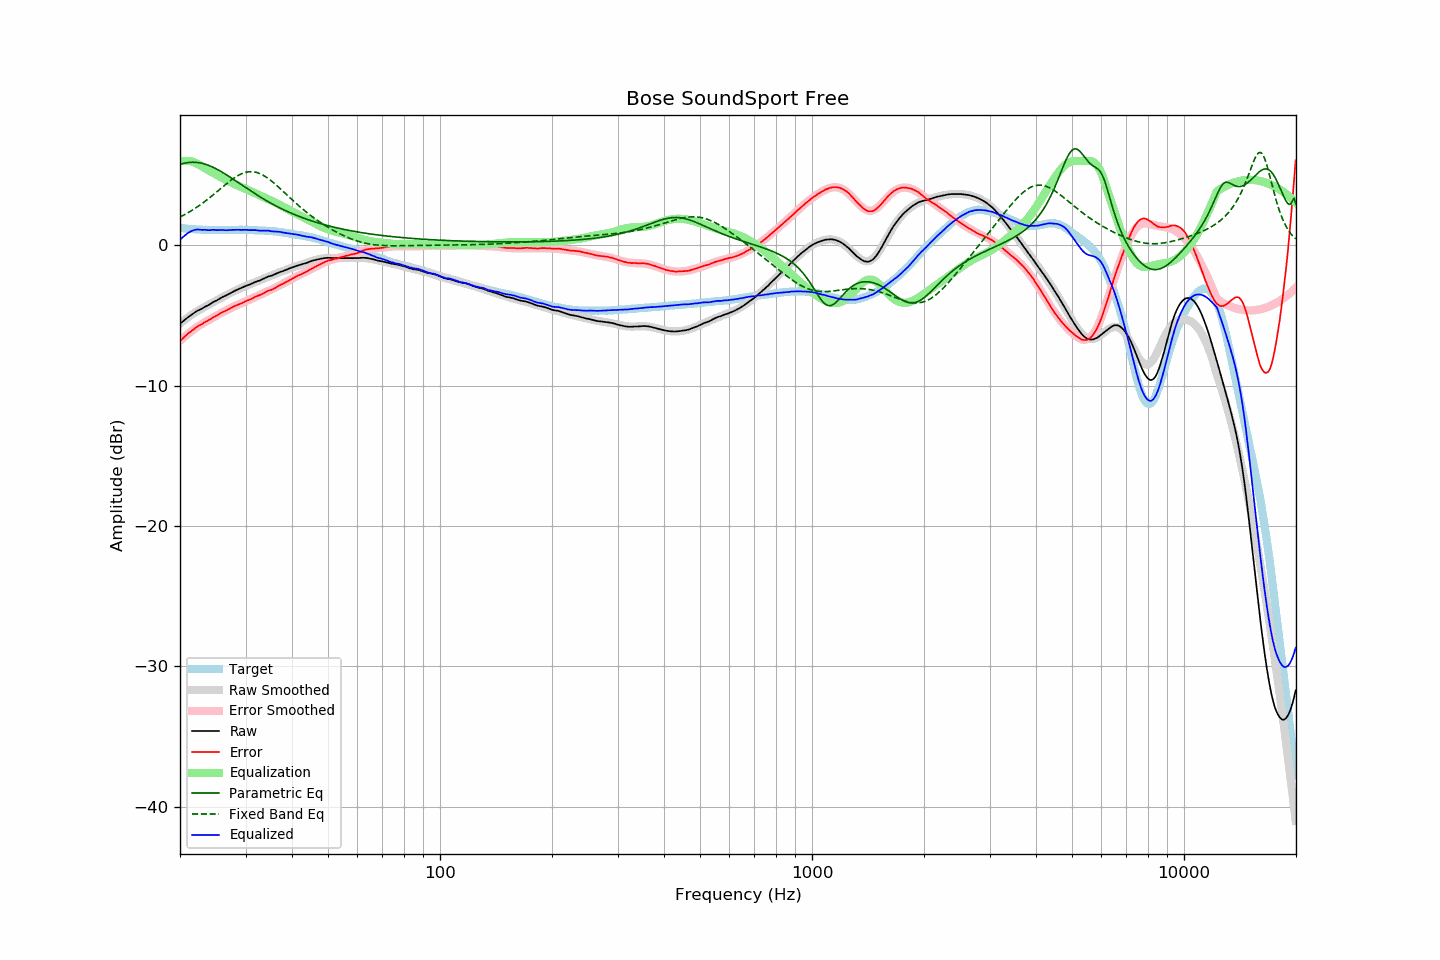

The data file committed next to this chart (first rows):
frequency, raw, error, smoothed, error_smoothed, equalization, parametric_eq, fixed_band_eq, equalized_raw, equalized_smoothed, target
20.00, -5.60, -6.83, -5.58, -6.81, 6.00, 5.75, 2.00, 0.40, 0.42, 1.22
20.20, -5.50, -6.71, -5.49, -6.70, 6.00, 5.79, 2.06, 0.50, 0.51, 1.21
20.40, -5.41, -6.61, -5.40, -6.60, 6.00, 5.82, 2.12, 0.59, 0.60, 1.20
20.61, -5.31, -6.51, -5.31, -6.50, 6.00, 5.84, 2.18, 0.69, 0.69, 1.19
20.81, -5.22, -6.39, -5.23, -6.41, 6.00, 5.87, 2.25, 0.78, 0.77, 1.17
21.02, -5.13, -6.29, -5.14, -6.31, 6.00, 5.88, 2.31, 0.87, 0.86, 1.16
21.23, -5.05, -6.20, -5.06, -6.22, 5.99, 5.89, 2.38, 0.94, 0.93, 1.15
21.44, -4.97, -6.13, -4.98, -6.13, 5.97, 5.90, 2.45, 1.00, 0.99, 1.16
21.66, -4.89, -6.03, -4.90, -6.04, 5.93, 5.90, 2.52, 1.04, 1.03, 1.14
21.87, -4.81, -5.95, -4.83, -5.96, 5.89, 5.90, 2.59, 1.08, 1.06, 1.14
22.09, -4.73, -5.85, -4.75, -5.88, 5.84, 5.90, 2.67, 1.11, 1.08, 1.12
22.31, -4.66, -5.78, -4.68, -5.80, 5.78, 5.88, 2.74, 1.12, 1.10, 1.12
22.54, -4.61, -5.72, -4.61, -5.72, 5.72, 5.87, 2.82, 1.11, 1.11, 1.11
22.76, -4.56, -5.67, -4.55, -5.65, 5.65, 5.85, 2.91, 1.09, 1.11, 1.11
22.99, -4.50, -5.60, -4.48, -5.59, 5.59, 5.82, 2.99, 1.08, 1.10, 1.10
23.22, -4.42, -5.51, -4.42, -5.52, 5.52, 5.79, 3.07, 1.10, 1.10, 1.09
23.45, -4.36, -5.46, -4.36, -5.45, 5.45, 5.75, 3.16, 1.09, 1.09, 1.10
23.69, -4.31, -5.40, -4.30, -5.38, 5.38, 5.72, 3.25, 1.07, 1.09, 1.09
23.92, -4.25, -5.33, -4.23, -5.32, 5.32, 5.67, 3.34, 1.07, 1.08, 1.08
24.16, -4.18, -5.27, -4.17, -5.25, 5.25, 5.63, 3.43, 1.07, 1.08, 1.09
24.40, -4.10, -5.18, -4.11, -5.19, 5.19, 5.58, 3.52, 1.09, 1.08, 1.08
24.65, -4.03, -5.12, -4.05, -5.13, 5.13, 5.52, 3.62, 1.10, 1.08, 1.08
24.89, -3.98, -5.06, -3.98, -5.06, 5.06, 5.47, 3.71, 1.08, 1.08, 1.08
25.14, -3.93, -5.00, -3.92, -5.00, 5.00, 5.41, 3.81, 1.07, 1.08, 1.07
25.39, -3.86, -4.93, -3.86, -4.93, 4.93, 5.34, 3.90, 1.07, 1.08, 1.07
25.65, -3.79, -4.86, -3.79, -4.87, 4.87, 5.28, 4.00, 1.08, 1.07, 1.07
25.91, -3.72, -4.79, -3.73, -4.81, 4.81, 5.21, 4.10, 1.08, 1.07, 1.07
26.16, -3.66, -4.74, -3.67, -4.74, 4.74, 5.15, 4.19, 1.08, 1.07, 1.08
26.43, -3.62, -4.70, -3.61, -4.68, 4.68, 5.07, 4.29, 1.06, 1.08, 1.08
26.69, -3.56, -4.64, -3.55, -4.63, 4.63, 5.00, 4.38, 1.06, 1.08, 1.08
26.96, -3.50, -4.58, -3.49, -4.57, 4.57, 4.93, 4.47, 1.07, 1.08, 1.08
27.23, -3.43, -4.51, -3.43, -4.51, 4.51, 4.86, 4.56, 1.08, 1.08, 1.08
27.50, -3.37, -4.45, -3.37, -4.46, 4.46, 4.78, 4.65, 1.09, 1.08, 1.07
27.77, -3.31, -4.39, -3.32, -4.40, 4.40, 4.70, 4.73, 1.09, 1.08, 1.08
28.05, -3.25, -4.33, -3.26, -4.35, 4.35, 4.63, 4.81, 1.10, 1.09, 1.08
28.33, -3.20, -4.29, -3.21, -4.30, 4.30, 4.55, 4.88, 1.10, 1.09, 1.09
28.62, -3.15, -4.24, -3.16, -4.25, 4.25, 4.47, 4.95, 1.09, 1.09, 1.09
28.90, -3.10, -4.20, -3.10, -4.19, 4.19, 4.40, 5.01, 1.09, 1.09, 1.10
29.19, -3.06, -4.16, -3.05, -4.14, 4.14, 4.32, 5.07, 1.08, 1.09, 1.10
29.48, -3.00, -4.10, -3.00, -4.09, 4.09, 4.24, 5.12, 1.09, 1.09, 1.10
29.78, -2.95, -4.04, -2.95, -4.04, 4.04, 4.16, 5.16, 1.09, 1.09, 1.09
30.08, -2.90, -3.99, -2.90, -3.99, 3.99, 4.09, 5.19, 1.09, 1.09, 1.09
30.38, -2.85, -3.93, -2.86, -3.94, 3.94, 4.01, 5.21, 1.09, 1.09, 1.08
30.68, -2.82, -3.90, -2.81, -3.89, 3.89, 3.93, 5.23, 1.07, 1.08, 1.08
30.99, -2.77, -3.85, -2.76, -3.84, 3.84, 3.86, 5.23, 1.07, 1.08, 1.08
31.30, -2.72, -3.80, -2.72, -3.79, 3.79, 3.78, 5.23, 1.07, 1.07, 1.07
31.61, -2.66, -3.73, -2.67, -3.74, 3.74, 3.71, 5.22, 1.07, 1.07, 1.07
31.93, -2.61, -3.66, -2.62, -3.68, 3.68, 3.64, 5.20, 1.07, 1.06, 1.05
32.24, -2.57, -3.63, -2.57, -3.63, 3.63, 3.57, 5.17, 1.06, 1.06, 1.06
32.57, -2.53, -3.58, -2.53, -3.58, 3.58, 3.49, 5.13, 1.05, 1.05, 1.05
32.89, -2.50, -3.54, -2.48, -3.53, 3.53, 3.42, 5.08, 1.03, 1.05, 1.04
33.22, -2.44, -3.48, -2.43, -3.48, 3.48, 3.35, 5.03, 1.03, 1.04, 1.04
33.55, -2.39, -3.43, -2.39, -3.42, 3.42, 3.29, 4.96, 1.03, 1.04, 1.04
33.89, -2.33, -3.36, -2.34, -3.37, 3.37, 3.22, 4.89, 1.04, 1.03, 1.03
34.23, -2.28, -3.30, -2.29, -3.32, 3.32, 3.15, 4.82, 1.04, 1.02, 1.01
34.57, -2.23, -3.24, -2.25, -3.26, 3.26, 3.09, 4.74, 1.03, 1.02, 1.01
34.92, -2.20, -3.20, -2.20, -3.21, 3.21, 3.02, 4.65, 1.01, 1.01, 1.00
35.27, -2.17, -3.19, -2.16, -3.16, 3.16, 2.96, 4.56, 0.99, 1.00, 1.02
35.62, -2.12, -3.11, -2.11, -3.10, 3.10, 2.90, 4.47, 0.98, 0.99, 0.99
35.97, -2.07, -3.06, -2.07, -3.04, 3.04, 2.84, 4.37, 0.97, 0.98, 0.99
... 635 more rows
